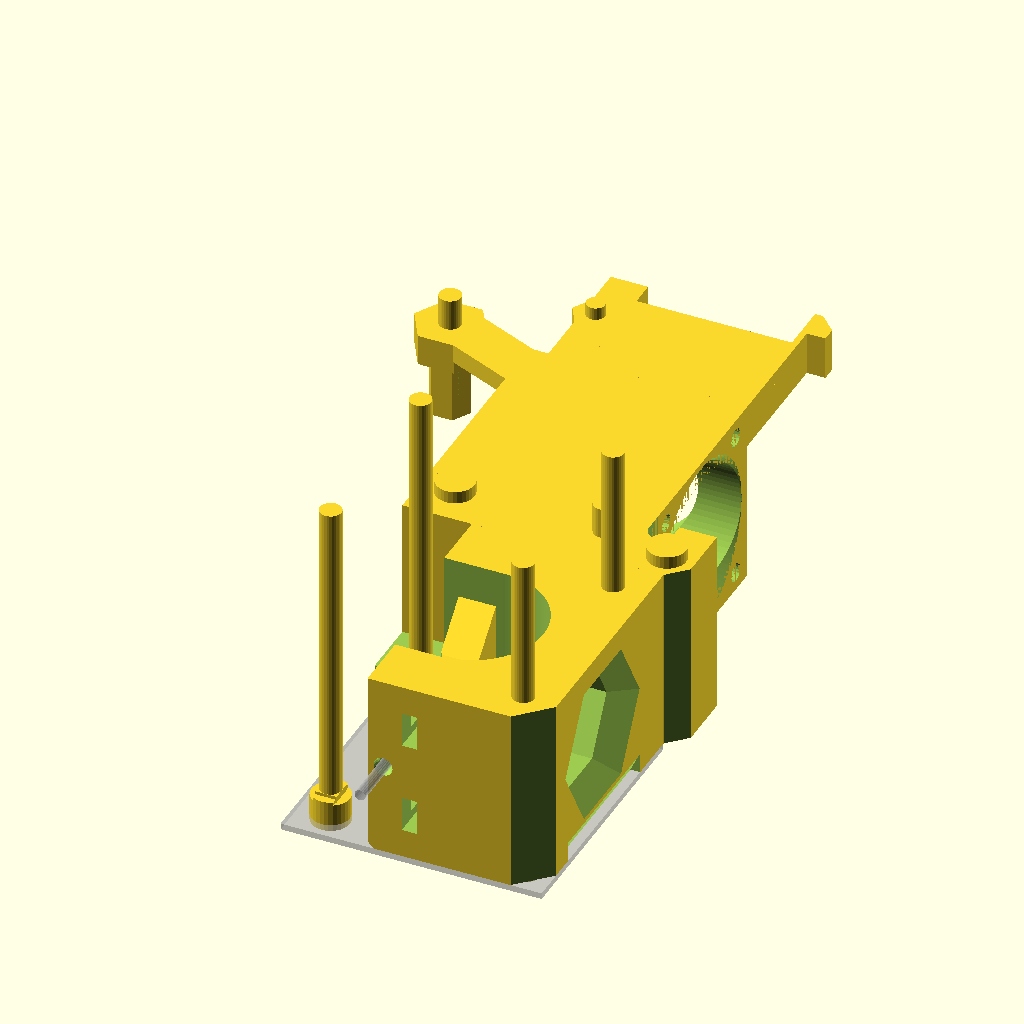
Cell 1: rendered with the file's own defaults.
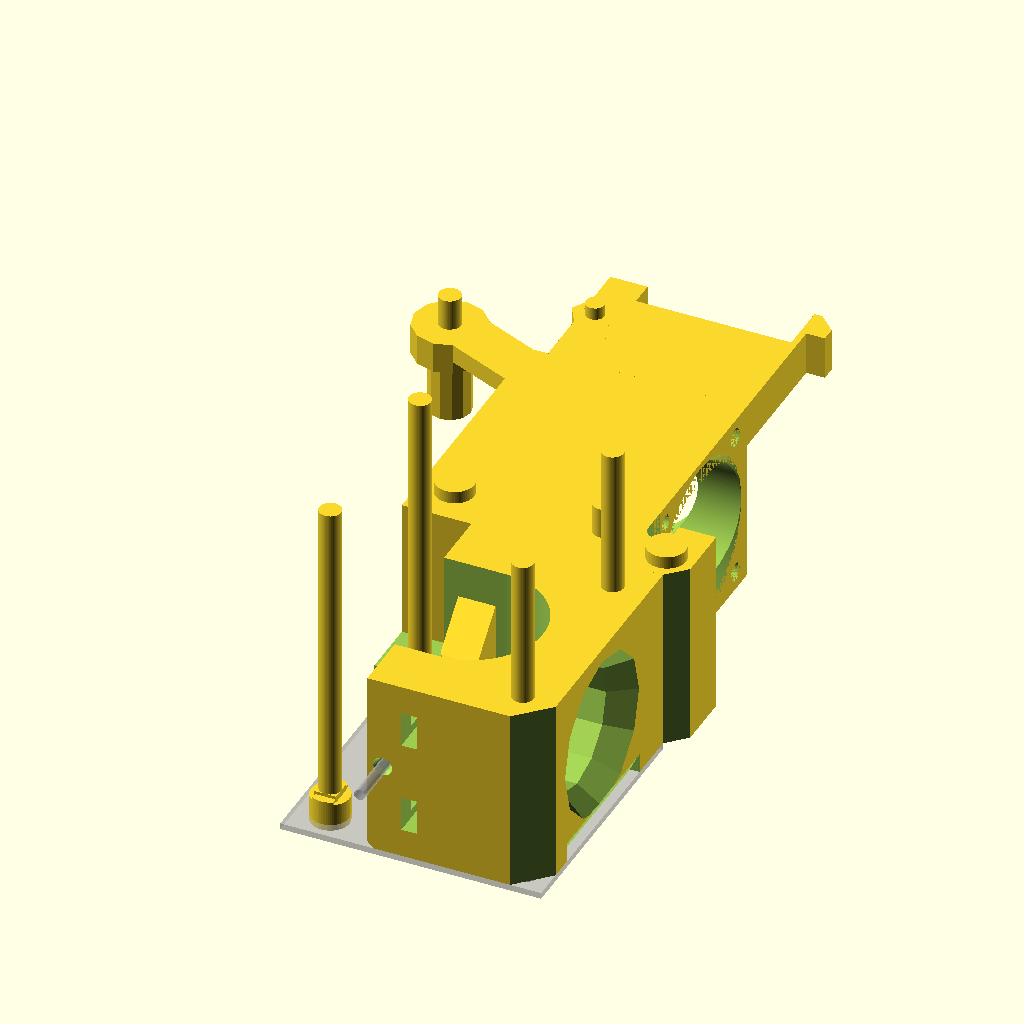
Cell 2: the same model with quality = 2.
All cells are drawn from the same view direction (rotation 55°, 0°, 25°, orthographic, colour scheme Cornfield), but the view is re-fitted for each cell, so position and scale can differ between cells as well as the parameter.
The OpenSCAD source (Printed-Parts/scad/extruder-main-volcano.scad):
// PRUSA iteration3
// Extruder main
// GNU GPL v3
// Josef Průša <iam@josefprusa.cz> and contributors
// http://www.reprap.org/wiki/Prusa_Mendel
// http://prusamendel.org

// Modified by Paul Arden <paul@arden.io> to move filament path over 1mm to work
// with the MK8 gear which is more commonly available. Requires a modified idler.

use <mk8-gear.scad>

quality = 1;

module extruder_body(){
union(){
difference(){
    // Main
    union(){
        cube([35,44,15]);
        // P.I.N.D.A. Probe mount
/*
        difference(){
            translate([-15.5,40,0])cube([21.5,5,14]);
            translate([9,41,-1]) rotate([0,0,45]) translate([0,-5,-0.1]) cube([10,12,20]);    
        }
*/
        translate([-7.5,15,0])cube([8,10.5,3]); // P.I.N.D.A. and Fan cable tray guide ; 
        
        //fan nice look
        translate([35,0,0]) cube([10,12,15]);
    }
    // Fan nice look edge cut
    translate([+52.6,-3.49,0]) rotate([0,0,-45-180]) translate([0,-5,-0.1]) cube([10,10,20]);  

/*    
    // P.I.N.D.A. Probe mount edge cut
    translate([-28.5,40,5]) rotate([0,30,0]) translate([0,-5,-0.1]) cube([10,12,20]);   // Top
    translate([-33,40,-5]) rotate([0,60,0]) translate([0,-5,-0.1]) cube([12,12,20]); // Bottom
    
    // P.I.N.D.A. probe mount hole
        translate([35/2,0,6]){
        translate([-23,35,0])rotate([-90,0,0])cylinder(r=14/2, h=8, $fn=quality*6);
        translate([-23,32.99,0])rotate([-90,0,0])cylinder(r=14/2, h=7, $fn=quality*20);
        translate([-23,26,0])rotate([-90,0,0])cylinder(r=8.5/2, h=40, $fn=quality*20);
     }
*/
     
     // P.I.N.D.A. and Fan cable tray cut
     translate([-4.5,20,-1]) cube([4.499,3.5+5,5]);
     // P.I.N.D.A. and Fan cable tray edge cut
     translate([-10,22,-1])rotate([0,0,45]) cube([10,5,10]);
     translate([-13,16.5,-1])rotate([0,0,-45]) cube([10,5,10]);

     translate([-1,0,0]) extruder_nozzle_cut();  
     // larger groove for easy entry
    translate([-1,0,0]) translate([35/2,0,15]) rotate([-90,0,0]) cylinder(r=7.13, h=20, $fn=quality*120);
     
// Extruder cables path
    translate([33+4,10,-1]) cylinder(r=2, h=17,$fn=quality*30);
    translate([33+4,12,9]) cube([4,4,20], center=true);  
     
    extruder_nozzle_cooling();

}

// Cooling grill
difference(){
    union(){
    // Fins up
        //translate([0,37,0]) rotate([0,0,25]) cube([6,1.4,15]);
        translate([0,32,0]) rotate([0,0,25]) cube([5,1.4,15]);
        //translate([0,27,0]) rotate([0,0,25]) cube([6,1.4,15]);
        translate([0,22,0]) rotate([0,0,25]) cube([5,1.4,15]);
        //translate([0,17,0]) rotate([0,0,25]) cube([6,1.4,15]);
        
        // Structural support
        translate([0,13,11]) rotate([0,0,0]) cube([4,30,1]);
        //translate([0,13,14.5]) rotate([0,0,0]) cube([4,30,0.5]);
    }
    // Trim
    translate([-35,0,0])cube([35,43,15]);
    
}
}

mirror([1,0,0]){
//  Filament visualisation
    //%translate([-35/2,-50,15])rotate([-90,0,0])cylinder(r=1.75/2, h=100, $fn=quality*20);
    // Move over by 1mm to work with MK8 gear
    %translate([(-35/2)+1,-50,15])rotate([-90,0,0])cylinder(r=1.75/2, h=100, $fn=quality*20);

// Motor visualisation
    translate([-42,-42,-1]) %cube([42,42,1]);
    translate([-21,-21,0])%cylinder(r=2.5, h=20, $fn=quality*30);
    //translate([-21,-21,8])%cylinder(r=4, h=13, $fn=quality*30);
    translate([-21,-21,7.25])%mk8_gear();

// MOTOR
difference(){
   union(){
// base
difference(){
    translate([-42,-42,0]) cube([42,42,30]);
    //main cut
    translate([-21,-19.5-10-3,-1]) cube([42,23,32]);
    translate([1,0,0]) translate([-15,-49.5,-1]) cube([42,23,32]);
    translate([-51,-33,-1]) rotate([0,65,0]) cube([10,25,10]);
    translate([1,0,0]) translate([-35/2+3+1.8+0.5,-41,2+3+2.5])cube([42,42,32]);
    //base round cutout
    translate([-21,-21,-2]) cylinder(r=11.5, h=33, $fn=quality*200);
    
    //filament hole
    translate([1,0,0]) translate([-35/2,-42,15])rotate([-90,0,0])cylinder(r=2.5/2, h=20, $fn=quality*20);
    translate([1,-1,0]) translate([-35/2,-42,15])rotate([-90,0,0])cylinder(r2=2.2/2,r1=3.6/2, h=2.5, $fn=quality*20);
    //fillet back to original mount
    translate([-(6.92875+7.07125+1),-42.25,0]) rotate([0,45,0]) cube([10,10,10]);
}

//filament guide
translate([1,0,0])translate([-35/2-3,-19,15-4])cube([6,10,6.5]);
translate([1,0,0])difference(){
union(){
translate([-35/2-3,-8.4+2+1.2,0.4]) rotate([45,0,0]) cube([6,15,15]);
translate([-35/2-3,-8.4+2+1.2,0.4+6.5]) rotate([45,0,0]) cube([6,15,15]);    
}
translate([-35/2-4,-1,2]) cube([8,15,25]);
    
}
}
    // Filament ptfe guide cutout

        // PTFE secure ring slot
        translate([1,0,0])translate([-35/2,-3.99,15])rotate([-90,0,0]) cylinder(r=7.5/2, h=5, $fn=quality*50);    // Bottom hole
        translate([1,0,0])translate([-35/2,-3.99,21])rotate([-90,0,0]) cylinder(r=7.5/2, h=5, $fn=quality*50);    // Top hole     
        translate([1,0,0])translate([-35/2 - 7.5/2,-3.99,21])rotate([-90,0,0])cube([7.5,6,8]);            // Slot cut
    
        // PTFE tube slot
        translate([1,0,0])translate([-35/2,-23,15])rotate([-90,0,0]) cylinder(r=4.3/2, h=25, $fn=quality*50);     // Main hole
        translate([1,0,0])translate([-35/2,-9,15])rotate([-60,0,0]) rotate([0,0,10])cylinder(r=4.3/2, h=25, $fn=quality*50); // Top hole
        // Slot cut
        translate([1,0,0])difference(){
        translate([-35/2,-8,14])rotate([-60,0,0]) rotate([0,0,30])cylinder(r=4.85/2, h=25, $fn=quality*6);
        translate([-22,-20,5])cube([10,50,10]);
        }
       // drive pulley cutout
           translate([1,0,0])translate([-21,-21,8])cylinder(r=4, h=13, $fn=quality*80);
       // idler bearing cutout
           translate([1,0,0])translate([-21+13,-21,8])cylinder(r=8.5, h=13, $fn=quality*80);
           translate([-13,0,0])translate([-21+13,-21,8])cylinder(r=4.65, h=13, $fn=quality*80);

             translate([1,0,0])translate([-21,-27,8])cube([10,10,13]); // Trim
 
       
       // filament clean hole
           translate([-43,-21,15])rotate([90,0,90])cylinder(r=20/2, h=20, $fn=quality*6);
           translate([-43,-21,15])rotate([90,0,90])cylinder(r1=27/2,r2=20/2, h=5, $fn=quality*6);
           
       // round corners
        translate([-2.5,-42+2.5,0]) rotate([0,0,-45]) translate([0,-5,-0.1]) cube([10,10,10]);   
        translate([-42+2.5,-42+2.5,0]) rotate([0,0,-45-90]) translate([0,-5,-0.1]) cube([10,10,33]);  
        
           
           
           // idler nut traps Bottom
           translate([1,0,0])translate([-23,-53.5,7.5-(5.5/2)-0.1])cube([2.5,20,5.7]); // Nut trap
           translate([-32,-36.5-2.2,7.5-1.5])cube([40,4,3]);          // Screw hole
           
           // idler nut traps Top
           translate([1,0,0])translate([-23,-53.5,30-7.5-(5.5/2)-0.1])cube([2.5,20,5.7]); // Nut trap
           translate([-32,-36.5-2.2,30-7.5-1.5])cube([40,4,3]);          // Screw hole
       }
   }
   }
   
module extruder_cover(){
    union(){
        difference(){
            // Main
            union(){
                translate([0,0,15]) cube([35,44,15]);
                
                translate([34,42,23]) cube([1,18 + 8.5,7]);
                translate([34,56 + 8.5,23]) cube([4,5,7]);
                //fan nice look
                translate([35,0,15]) cube([10,12,15]);
            }
            // Fan nice look edge cut
            translate([+52.6,-3.49,0]) rotate([0,0,-45-180]) translate([0,-5,-0.1]) cube([10,10,32]);  
            
            translate([38,58.3 + 8.5,20]) rotate([0,0,45]) cube([5,5,15]);
            
            translate([-1,0,0])extruder_nozzle_cut();  

            
            // Extruder cables path
            translate([33+4,10,-1]) cylinder(r=2, h=32,$fn=quality*30);
            translate([33+4,12,22]) cube([4,4,20], center=true);  
            
            extruder_nozzle_cooling();

        }

        // 5015 print fan mount pillar
        translate([6,33,27])rotate([0,0,67]) cube([8,24,3]);    // Connecting cube
        translate([35/2+12-42.75,6.5+38.5,25])cylinder(r=5.8, h=5, $fn=quality*6); // Hexagon at the end

        // Print fan nozzle mount - right
        translate([5,61-5,24])cylinder(r=7.5/2, h=6, $fn=6);
        

        // Print colling airway
        translate([8,44,28])rotate([0,0,0]) cube([27,17.5,2]);
        difference(){
            translate([8,51.6 + 8.5,28.5])rotate([-45,0,0]) cube([27,7,2]);
            translate([7,57 + 8.5,20])rotate([0,0,0]) cube([29,7,12]);
            translate([7,53 + 8.5,22])rotate([0,0,0]) cube([29,7,2]);
        }    
        
        translate([34,44,24])rotate([0,0,0]) cube([1,13,6]);  
        translate([8-5,44,24])rotate([0,0,0]) cube([1+5,13 + 8.5,6]);  
        
    
        // Cooling grill
        difference(){
            union(){
                // Fins up
                //translate([0,37,0]) rotate([0,0,25]) cube([6,1.4,15]);
                translate([0,32,15]) rotate([0,0,25]) cube([5,1.4,15]);
                //translate([0,27,0]) rotate([0,0,25]) cube([6,1.4,15]);
                translate([0,22,15]) rotate([0,0,25]) cube([5,1.4,15]);
                //translate([0,17,0]) rotate([0,0,25]) cube([6,1.4,15]);
                
                // Structural support
                translate([0,13,19]) rotate([0,0,0]) cube([4,30,1]);
                //translate([0,13,14.5]) rotate([0,0,0]) cube([4,30,0.5]);
            }
            // Trim
            translate([-35,0,0])cube([35,43,35]);
        }
    }
}
   
   
   
 module extruder_mount_holes(){
     
    // Carriage mount right  
    translate([35/2-12,6.5,-0.01])cylinder(r=1.75, h=5, $fn=quality*30); // Bottom hole
    translate([35/2-12,6.5,-0.01])cylinder(r1=2.2, r2=1.75, h=0.5, $fn=quality*30); // Bottom hole
    
    translate([35/2-12,6.5,6.5+0.2])cylinder(r=1.75, h=5, $fn=quality*30); // Middle hole
    translate([35/2-12,6.5,12.5+0.2])cylinder(r=1.75, h=15, $fn=quality*30); // Top hole
    translate([35/2-12,6.5,27])cylinder(r=3.1, h=5, $fn=quality*30); // Head cut
    // bridged hole no clean 
     intersection(){
                translate([35/2-12,6.5,26]) cube([3.3, 6.2,4], center=true);  // Screw hole
                translate([35/2-12,6.5,26.5]) cylinder(r=3.1, h=8, $fn=quality*30); // Head cut
            }
            translate([35/2-12,6.5,27]) cube([3.5, 3.5, 2], center=true);  // Screw hole
     // bridged hole no clean END
     
    translate([35/2-12-6.5,6.25-2.85,10])rotate([0,0,0]) cube([9.5,6.2,2.5]); // Nut Trap top
    //translate([35/2-12-6.5,6.5-2.85,10])rotate([0,0,0]) cube([9.5,5.7,2.5]); // Nut Trap top old
    translate([35/2-12-1.7,6.25-2.85,10.5])rotate([0,0,0]) cube([3.4,6.2,2.5]);
    translate([35/2-12-1.7,6.5-2.85+1.1,11])rotate([0,0,0]) cube([3.4,3.4,2.5]);
    //translate([35/2-12,6.5,10])cylinder(r=3.3, h=2.5, $fn=quality*6);
     
    translate([35/2-12-6.5,6.25-2.85,4])rotate([0,0,0]) cube([9.5,6.2,2.5]); // Nut trap bottom
    //translate([35/2-12-6.5,6.5-2.85,4])rotate([0,0,0]) cube([9.5,5.7,2.5]); // Nut trap bottom old
    translate([35/2-12-1.7,6.25-2.85,4.5])rotate([0,0,0]) cube([3.4,6.2,2.5]);
    translate([35/2-12-1.7,6.5-2.85+1.1,5])rotate([0,0,0]) cube([3.4,3.4,2.5]);
    //translate([35/2-12,6.5,4])cylinder(r=3.3, h=2.5, $fn=quality*6);
     
    translate([35/2-12-6.5+5,6.5-2.85-2.5,3])rotate([0,0,0]) cube([4,0.4,10.5]); // Nut Trap reinforcement
    
    translate([35/2-12-6.5+5,6.5-2.85+2.5+5,3])rotate([0,0,0]) cube([4,0.4,10.5]); // Nut Trap reinforcement 
     
     
    // Carriage mount left
    translate([35/2+12+11,6.5-2,6.2])cylinder(r=1.7, h=20.8-0.2, $fn=quality*30);    // Screw hole
    translate([35/2+12+11,6.5-2,-0.01])rotate([0,0,-15])cylinder(r=3.2, h=6, $fn=quality*6);  // Nut trap 
         
         intersection(){
                translate([35/2+12+11,6.5-2,5]) cube([3.4, 6.2,3], center=true);  // Screw hole
                translate([35/2+12+11,6.5-2,-0.01])rotate([0,0,-15])cylinder(r=3.2, h=8, $fn=quality*6);  // Nut trap 
            }
            translate([35/2+12+11,6.5-2,5.5]) cube([3.4, 3.4,3], center=true);  // Screw hole
            
     translate([35/2+12+11,6.5-2,-0.01])rotate([0,0,-15])cylinder(r2=3.2, r1=4, h=3, $fn=quality*6);  // Nut trap  
     translate([35/2+12+11,6.5-2,27])cylinder(r=3.1, h=5, $fn=quality*30); // Head cut
            // bridged hole no clean 
     intersection(){
                translate([35/2+12+11,6.5-2,26]) cube([3.3, 6.2,4], center=true);  // Screw hole
                translate([35/2+12+11,6.5-2,26.5]) cylinder(r=3.1, h=8, $fn=quality*30); // Head cut
            }
            translate([35/2+12+11,6.5-2,27]) cube([3.5, 3.5,2], center=true);  // Screw hole
     // bridged hole no clean END
    
    // Fan nozzle mount hole
    translate([5,61-5,20])cylinder(r=3/2, h=12, $fn=quality*30);
     
    // 5015 print fan top left mount hole 
    translate([35/2+12,6.5,-0.01])cylinder(r=1.75, h=35, $fn=quality*30); // Screw cut
    translate([35/2+12,6.5,11]) rotate([0,0,30])cylinder(r=3.2, h=17.01, $fn=quality*6); // Nut Trap
    translate([35/2+12,6.5,14]) rotate([0,0,30])cylinder(r=3.5, h=11.01, $fn=quality*6); // Nut easy entry cut

    // 5015 print fan bottom right mount hole 
    translate([35/2+12-42.75,6.5+38.5,15])cylinder(r=1.75, h=20, $fn=quality*30); // Screw cut
    translate([35/2+12-42.75,6.5+38.5,15]) cylinder(r=3.4, h=13.01, $fn=quality*6); // Nut Trap


    // Motor mount holes
translate([21,-21,0]){
    
            // Top right
            translate([-15.5,-15.5,0]){
            translate([0,0,4]) cylinder(r=1.75, h=50, $fn=quality*30);  // Screw hole
            intersection(){
                translate([0,0,2]) cube([3.3, 6.2,4], center=true);  // Screw hole
                translate([0,0,-1]) cylinder(r=3.1, h=8, $fn=quality*30); // Head cut
            }
            translate([0,0,2]) cube([3.5, 3.5,5], center=true);  // Screw hole
            translate([0,0,-1]) cylinder(r=3.1, h=4.5, $fn=quality*30); // Head cut
            }
    
            // Bottom right
            translate([-15.5,15.5,0]){
            translate([0,0,4]) cylinder(r=1.75, h=50, $fn=quality*30);  // Screw hole
            intersection(){
                translate([0,0,2]) cube([3.3, 6.2,4], center=true);  // Screw hole
                translate([0,0,-1]) cylinder(r=3.1, h=8, $fn=quality*30); // Head cut
            }
            translate([0,0,2]) cube([3.5, 3.5,5], center=true);  // Screw hole
            translate([0,0,-1]) cylinder(r=3.1, h=4.5, $fn=quality*30); // Head cut
            }
            // Top left
            translate([15.5,-15.5,0]){
            translate([0,0,4]) cylinder(r=1.75, h=50, $fn=quality*30);  // Screw hole
            intersection(){
                translate([0,0,2]) cube([3.3, 6.2,4], center=true);  // Screw hole
                translate([0,0,-1]) cylinder(r=3.1, h=8, $fn=quality*30); // Head cut
            }
            translate([0,0,2]) cube([3.5, 3.5,5], center=true);  // Screw hole
            translate([0,0,-1]) cylinder(r=3.1, h=4.5, $fn=quality*30); // Head cut
            }
    
            // Bottom left
            translate([15.5,15.5,0]){
            translate([0,0,4]) cylinder(r=1.75, h=50, $fn=quality*30);  // Screw hole
            intersection(){
                translate([0,0,2]) cube([3.3, 6.2,4], center=true);  // Screw hole
                translate([0,0,-1]) cylinder(r=3.1, h=8, $fn=quality*30); // Head cut
            }
            translate([0,0,2]) cube([3.5, 3.5,5], center=true);  // Screw hole
            translate([0,0,-1]) cylinder(r=3.1, h=4.5, $fn=quality*30); // Head cut
            }
           
           }
       
       //selective infill spikes  EXT COVER  
   rotate([90,0,90]) translate ([40,23,33])linear_extrude(height = 0.2) polygon( points=[[3,-7],[1.5,-2],[-1,2],[1,2],[3,6]] );
  rotate([90,0,90]) translate ([40,23,31])linear_extrude(height = 0.2) polygon( points=[[3,-7],[1.5,-2],[-1,2],[1,2],[3,6]] );
  rotate([90,0,90]) translate ([40,23,4])linear_extrude(height = 0.2) polygon( points=[[3,-7],[1.5,-2],[-1,2],[1,2],[3,6]] );
  rotate([90,0,90]) translate ([40,23,2])linear_extrude(height = 0.2) polygon( points=[[3,-7],[1.5,-2],[-1,2],[1,2],[3,6]] );
           
        //selective infill spikes  EXT BODY  
  mirror([0,0,1]) rotate([90,0,90]) translate ([40,-7,34])linear_extrude(height = 0.2) polygon( points=[[3,-7],[1.5,-2],[-1,2],[1,2],[3,6]] );
  mirror([0,0,1]) rotate([90,0,90]) translate ([40,-7,32])linear_extrude(height = 0.2) polygon( points=[[3,-7],[1.5,-2],[-1,2],[1,2],[3,6]] );   
  mirror([0,0,1]) rotate([90,0,90]) translate ([40,-7,30])linear_extrude(height = 0.2) polygon( points=[[3,-7],[1.5,-2],[-1,2],[1,2],[3,6]] );       
           
           
     }  
     
 
     
 module extruder_nozzle_cut(){
     
     //Nozzle cutout
    // Top
    translate([35/2,-0.001,15]) rotate([-90,0,0]) cylinder(r=8.13, h=3.7+0.5, $fn=quality*120);
    // Groove
    translate([35/2,0,15]) rotate([-90,0,0]) cylinder(r=6.13, h=20, $fn=quality*120);
    // Bottom
    translate([35/2,9.8,15]) rotate([-90,0,0]) cylinder(r=8.13, h=3.7, $fn=quality*120);
    // Main body
     translate([35/2,13,15]) rotate([-90,0,0]) cylinder(r=11.53, h=33.001, $fn=quality*80);
     
     }
     
module extruder_nozzle_cooling(){
    
    // Nozzle cooling airway
    difference(){
        union(){
     translate([31.001,43-15,15])rotate([0,90,0])cylinder(r2=14, r1=11.5, h=4, $fn=quality*100);
     translate([-1,43-15-2.5,15])rotate([0,90,0])cylinder(r=11.5, h=40, $fn=quality*80);
     translate([-1,43-15,15])rotate([0,90,0])cylinder(r=11.5, h=40, $fn=quality*80);
     translate([-1,43-15+2.5,15])rotate([0,90,0])cylinder(r=11.5, h=40, $fn=quality*80);
        }
    translate([-10,40,0])cube([10,12,14]);     
    translate([-9,40,8])cube([10,10,4]);   
    }
    
// Fan screws 
    translate([35.001,40,3])rotate([0,-90,0])cylinder(r=1.5, h=8, $fn=quality*20);   
    translate([35.001,40-24,3])rotate([0,-90,0])cylinder(r=1.35, h=8, $fn=quality*20);
    translate([35.001,40,30-3])rotate([0,-90,0])cylinder(r=1.5, h=8, $fn=quality*20);   
    translate([35.001,40-24,30-3])rotate([0,-90,0])cylinder(r=1.35, h=8, $fn=quality*20);
    
    }

       extruder_body();
       extruder_mount_holes();
       extruder_cover();
Customizer parameters (derived from the source; name, type, default, range or options):
quality: number, default 1
